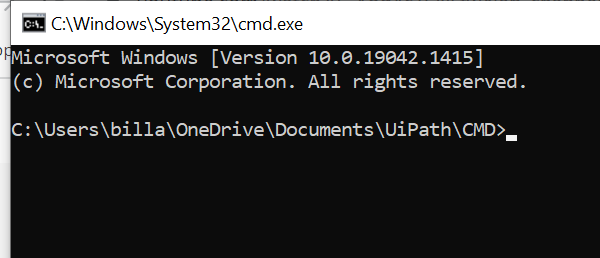
Workflow: Main

Step 1: Attach Window 'cmd.exe  C:\Windows\Sys...' on the element in window 'C:\Windows\System32\cmd.exe' (cmd.exe)

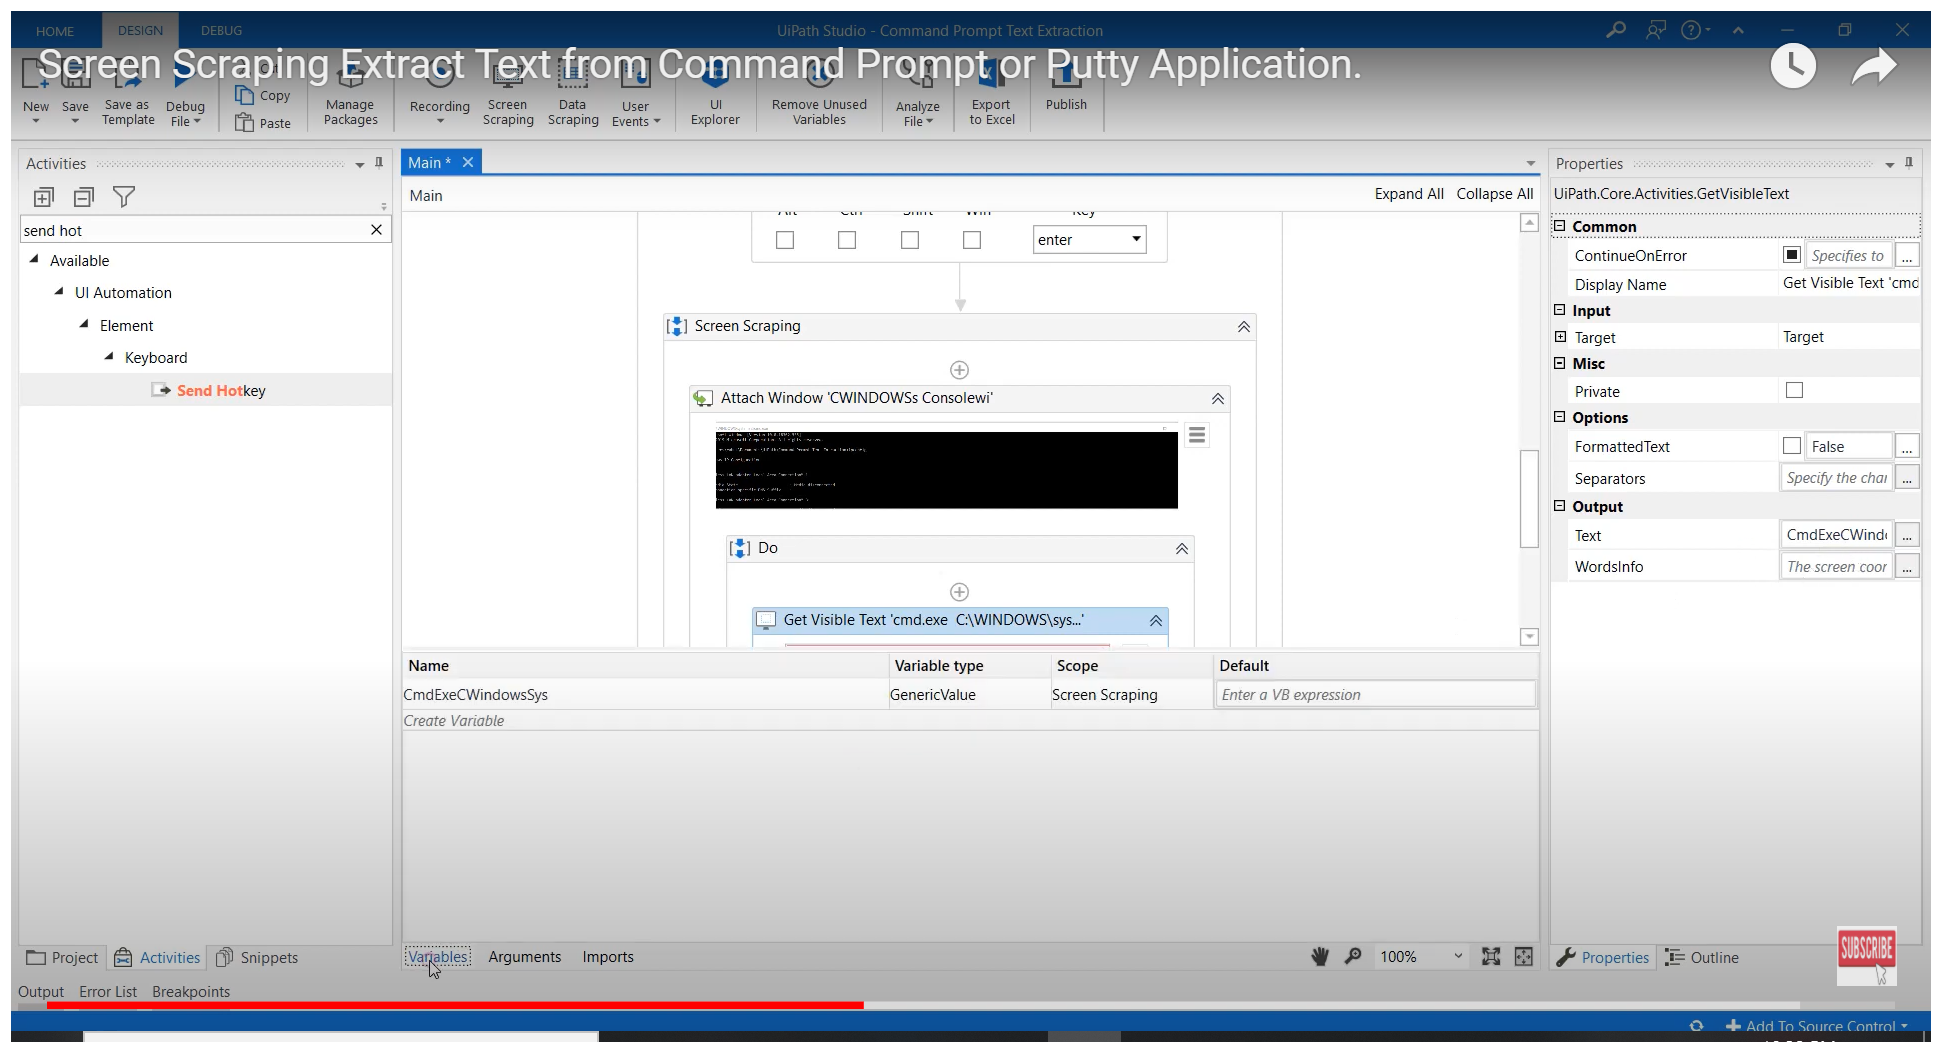
Step 2: Attach Window 'CWindowsS Consolewi' on the element in window 'C:\Windows\System32\cmd.exe' (cmd.exe)

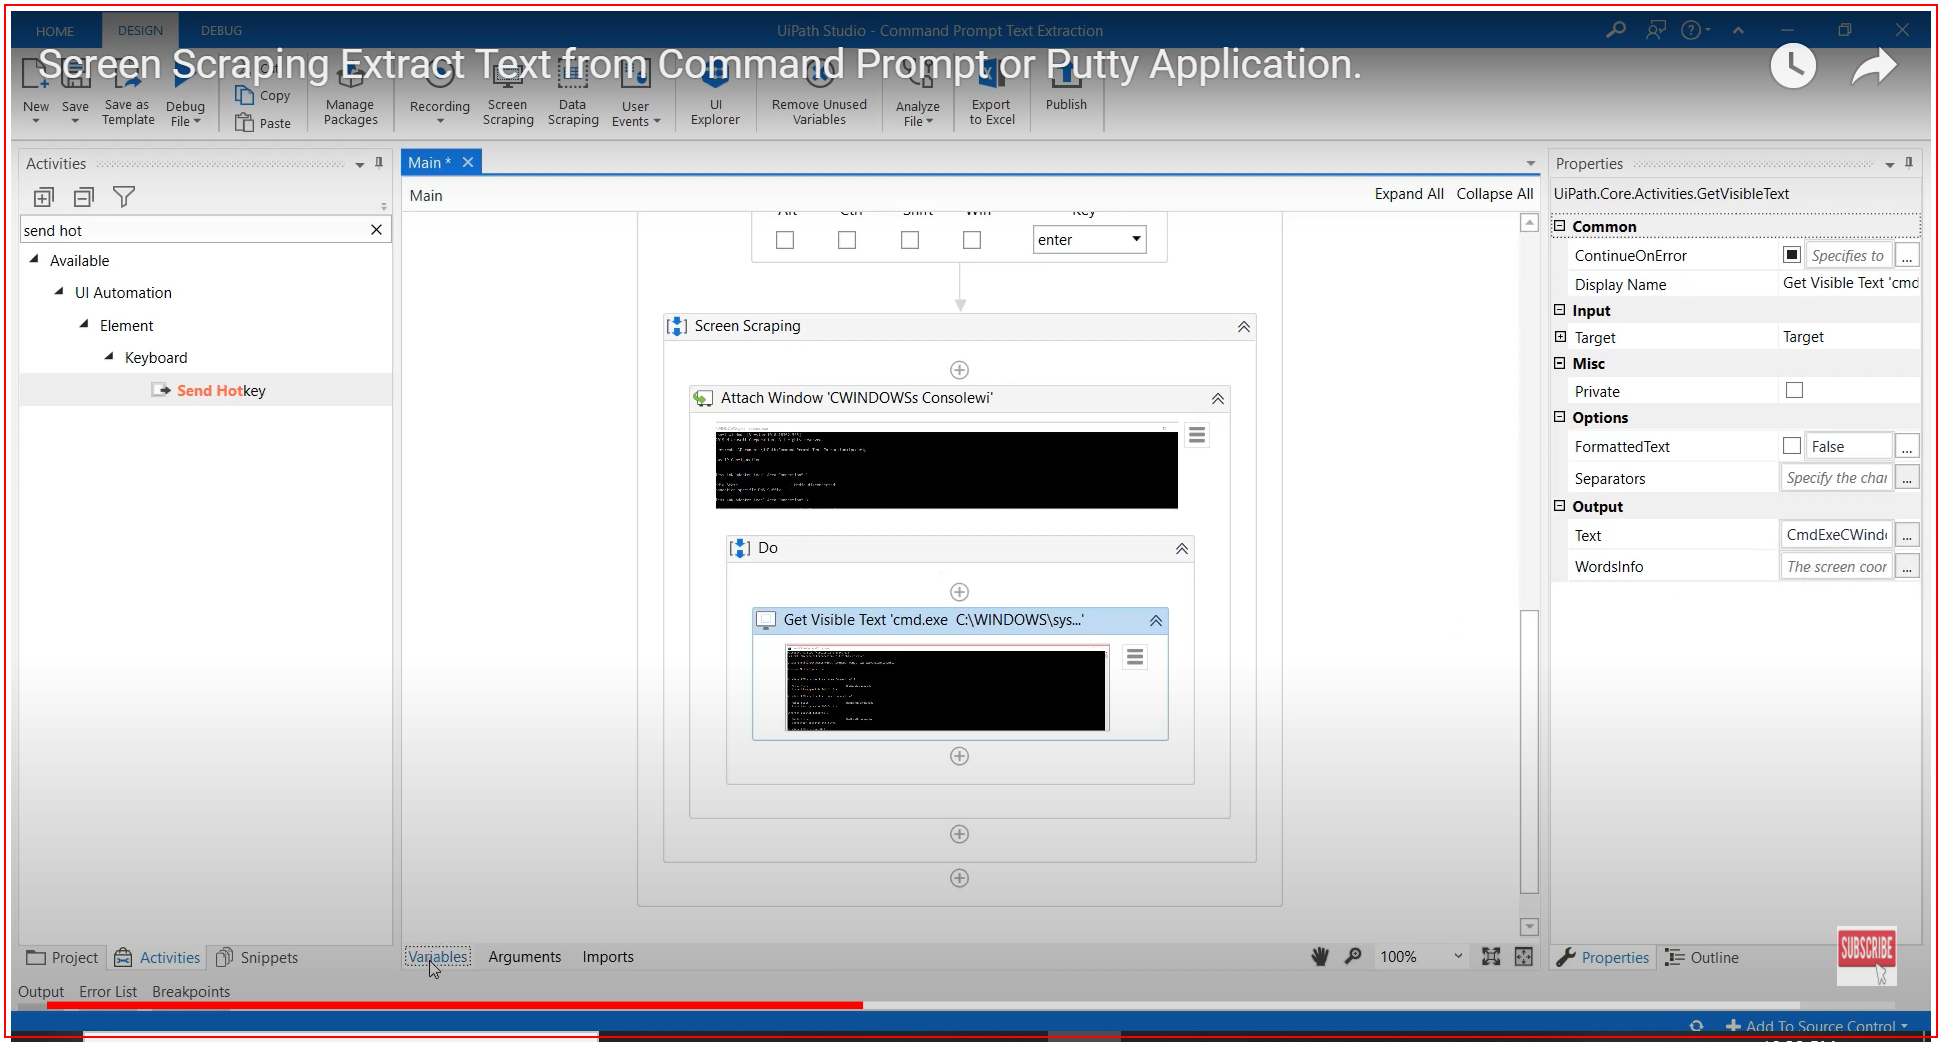
Step 3: get-text from 'cmd.exe  C:\Windows\Sys...'